Photos from the image-classification dataset "skripsi" in the GitHub repository dedihkurnia/skripsi. Its 12 classes are: gymnocalycium mihanovichii var. filadelfiense, p.leninghausii cv. albispina, Coryphantha laui, Coryphantha laui 22, Echinopsis peruviana, Gymnocalycium baldianum, Gymnocalycium mihanovichii, Mammillaria spinosissima f r, Opuntia microdasys, Parodia leninghausii, Parodia leungsi, Parodia leninghausii albispina.

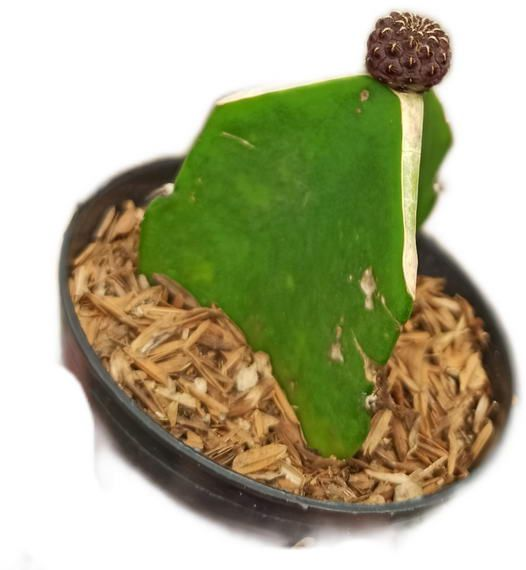
Label: Coryphantha laui 22

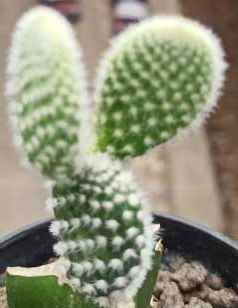
Label: Opuntia microdasys

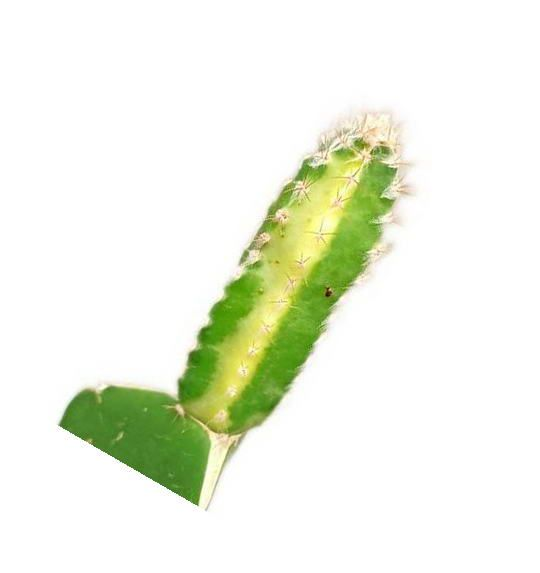
Label: Echinopsis peruviana

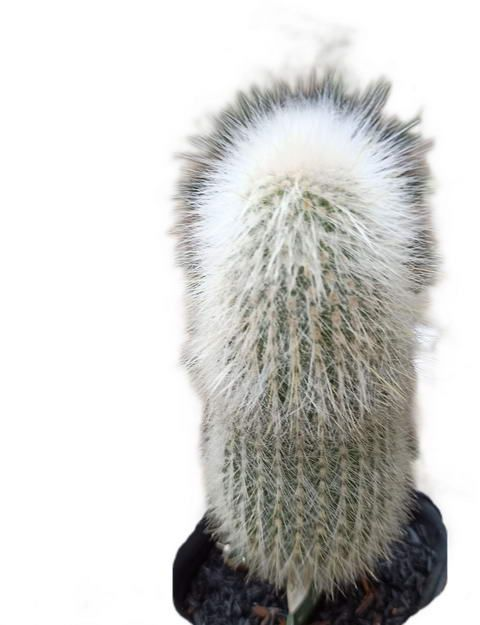
Label: p.leninghausii cv. albispina

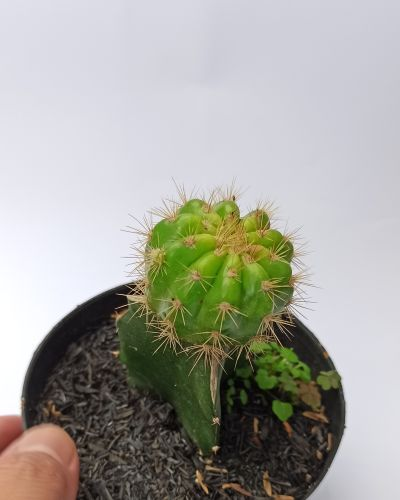
Label: Gymnocalycium mihanovichii

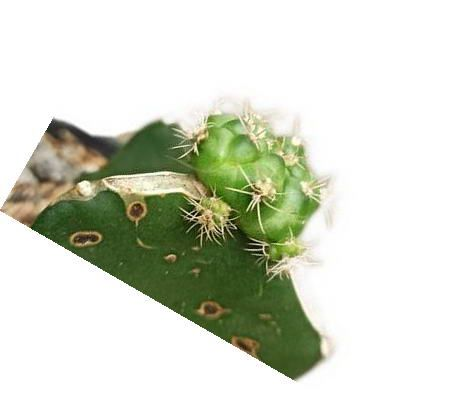
Label: Gymnocalycium baldianum
